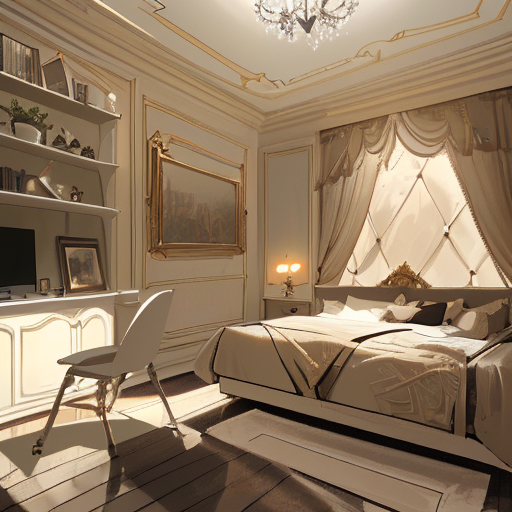
Generation parameters embedded in this image by AUTOMATIC1111 Stable Diffusion web UI or a fork of it (Forge, ...) (PNG 'parameters' text chunk):
masterpiece, distinct, highres, beautiful design, absurdres, lh_room, a bedroom with a bed aed a chandelier
Steps: 20, Sampler: DPM++ 2M Karras, CFG scale: 7, Seed: 1654615998, Size: 512x512, Model hash: cbfba64e66, Model: counterfeitV30_v30, VAE hash: c6a580b13a, VAE: vae-ft-mse-840000-ema-pruned.ckpt, ControlNet 0: "Module: seg_ofcoco, Model: control_v11p_sd15_seg [e1f51eb9], Weight: 1, Resize Mode: Crop and Resize, Low Vram: False, Processor Res: 512, Guidance Start: 0, Guidance End: 1, Pixel Perfect: False, Control Mode: Balanced, Hr Option: Both, Save Detected Map: True", Version: 1.8.0-RC